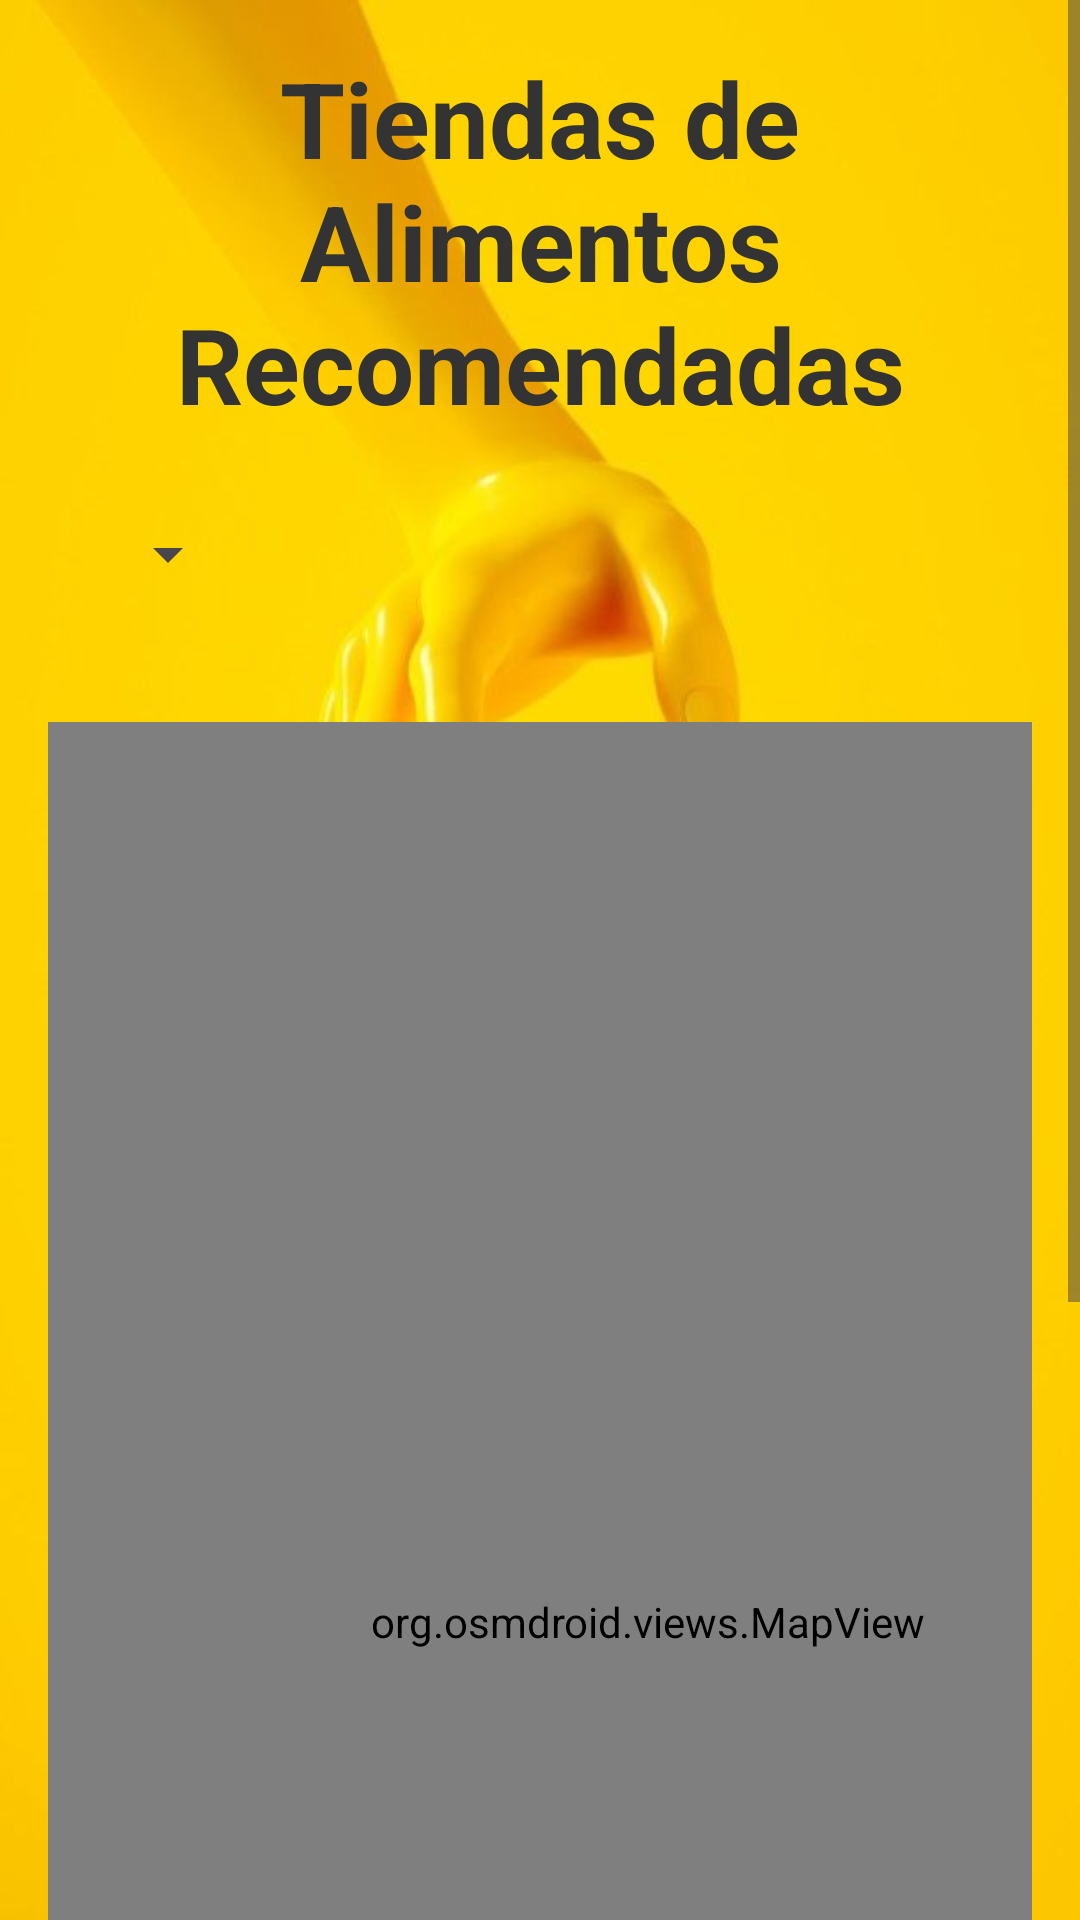

Reconstruct the res/layout file that produces this screen, plus the resources it refers to.
<!-- AndroidManifest.xml: application theme Theme.AplicacionIheartSmartPRO -->
<!-- res/layout/alimentos_activity.xml -->
<?xml version="1.0" encoding="utf-8"?>
<androidx.constraintlayout.widget.ConstraintLayout xmlns:android="http://schemas.android.com/apk/res/android"
    xmlns:tools="http://schemas.android.com/tools"
    android:layout_width="match_parent"
    android:layout_height="match_parent"
    xmlns:app="http://schemas.android.com/apk/res-auto"
    android:background="@drawable/fondo3"
    tools:context=".AlimentosActivity">

    <ScrollView
        android:layout_width="match_parent"
        android:layout_height="match_parent"
        android:fillViewport="true">

        <LinearLayout
            android:layout_width="match_parent"
            android:layout_height="wrap_content"
            android:orientation="vertical"
            android:padding="16dp">

            <TextView
                android:id="@+id/tittle"
                android:layout_width="match_parent"
                android:layout_height="wrap_content"
                android:text="Tiendas de Alimentos Recomendadas"
                android:textAlignment="center"
                android:textColor="#333"
                android:textSize="35sp"
                android:textStyle="bold"/>


            
            <Spinner
                android:id="@+id/mapTypeSpinner"
                android:layout_width="wrap_content"
                android:layout_height="wrap_content"
                android:layout_margin="16dp"
                android:minHeight="48dp"
                app:layout_constraintEnd_toEndOf="parent"
                app:layout_constraintStart_toStartOf="parent"
                app:layout_constraintTop_toTopOf="parent" />

            
            <org.osmdroid.views.MapView
                android:background="@color/black"
                android:id="@+id/mapView"
                android:layout_width="400dp"
                android:layout_height="600dp"
                android:layout_marginTop="16dp"
                />

            <Button
                android:id="@+id/btnRegresarInicio"
                android:layout_width="match_parent"
                android:layout_height="wrap_content"
                android:layout_marginTop="20dp"
                android:backgroundTint="#FF5722"
                android:text="Volver atras"
                android:padding="20dp"
                android:textSize="20sp" />

        </LinearLayout>
    </ScrollView>

</androidx.constraintlayout.widget.ConstraintLayout>
<!-- resources referenced by this layout -->
<resources>
  <!-- drawable fondo3: jpg bitmap (drawable, 20495 bytes) -->
  <style name="Theme.AplicacionIheartSmartPRO" parent="Base.Theme.AplicacionIheartSmartPRO" />
  <style name="Base.Theme.AplicacionIheartSmartPRO" parent="Theme.Material3.DayNight.NoActionBar">
          
          
      </style>
  <!-- not gathered from this repository: default colours our renderer supplied (Android Studio template values) -->
  <color name="black">#FF000000</color>
</resources>
